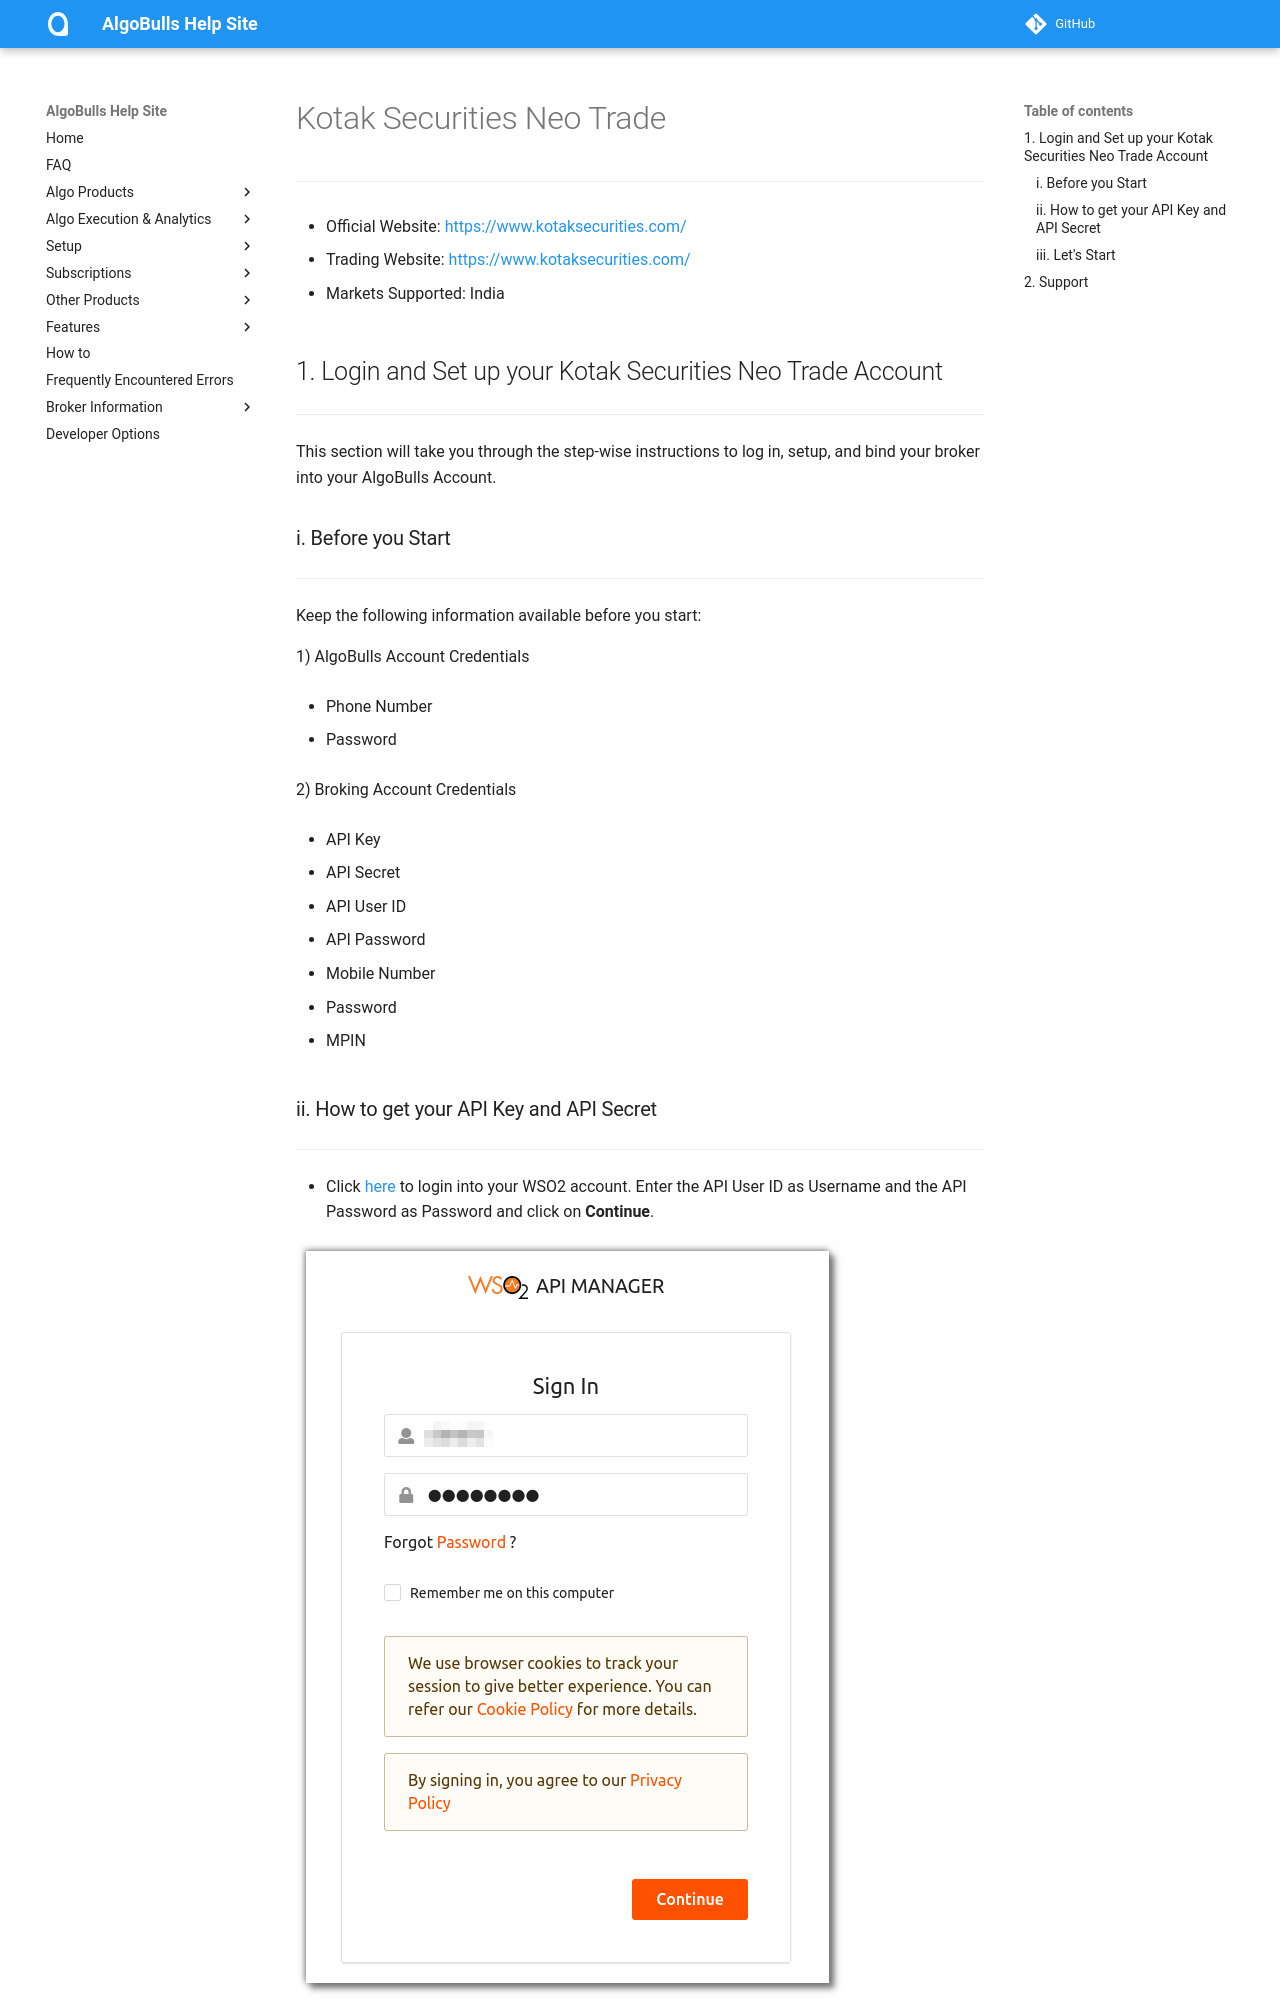

repository: algobulls/algobulls_help_site · page: broker/kotaksecuritiesneotrade.html · generator: mkdocs

# Kotak Securities Neo Trade
---

* Official Website: [https://www.kotaksecurities.com/](https://www.kotaksecurities.com/)

* Trading Website: [https://www.kotaksecurities.com/](https://www.kotaksecurities.com/)

* Markets Supported: India

## 1. Login and Set up your Kotak Securities  Neo Trade Account 
---
This section will take you through the step-wise instructions to log in, setup, and bind your broker into your AlgoBulls Account.

### i. Before you Start
---
Keep the following information available before you start:

1) AlgoBulls Account Credentials

* Phone Number

* Password

2) Broking Account Credentials

* API Key

* API Secret

* API User ID

* API Password

* Mobile Number

* Password

* MPIN
